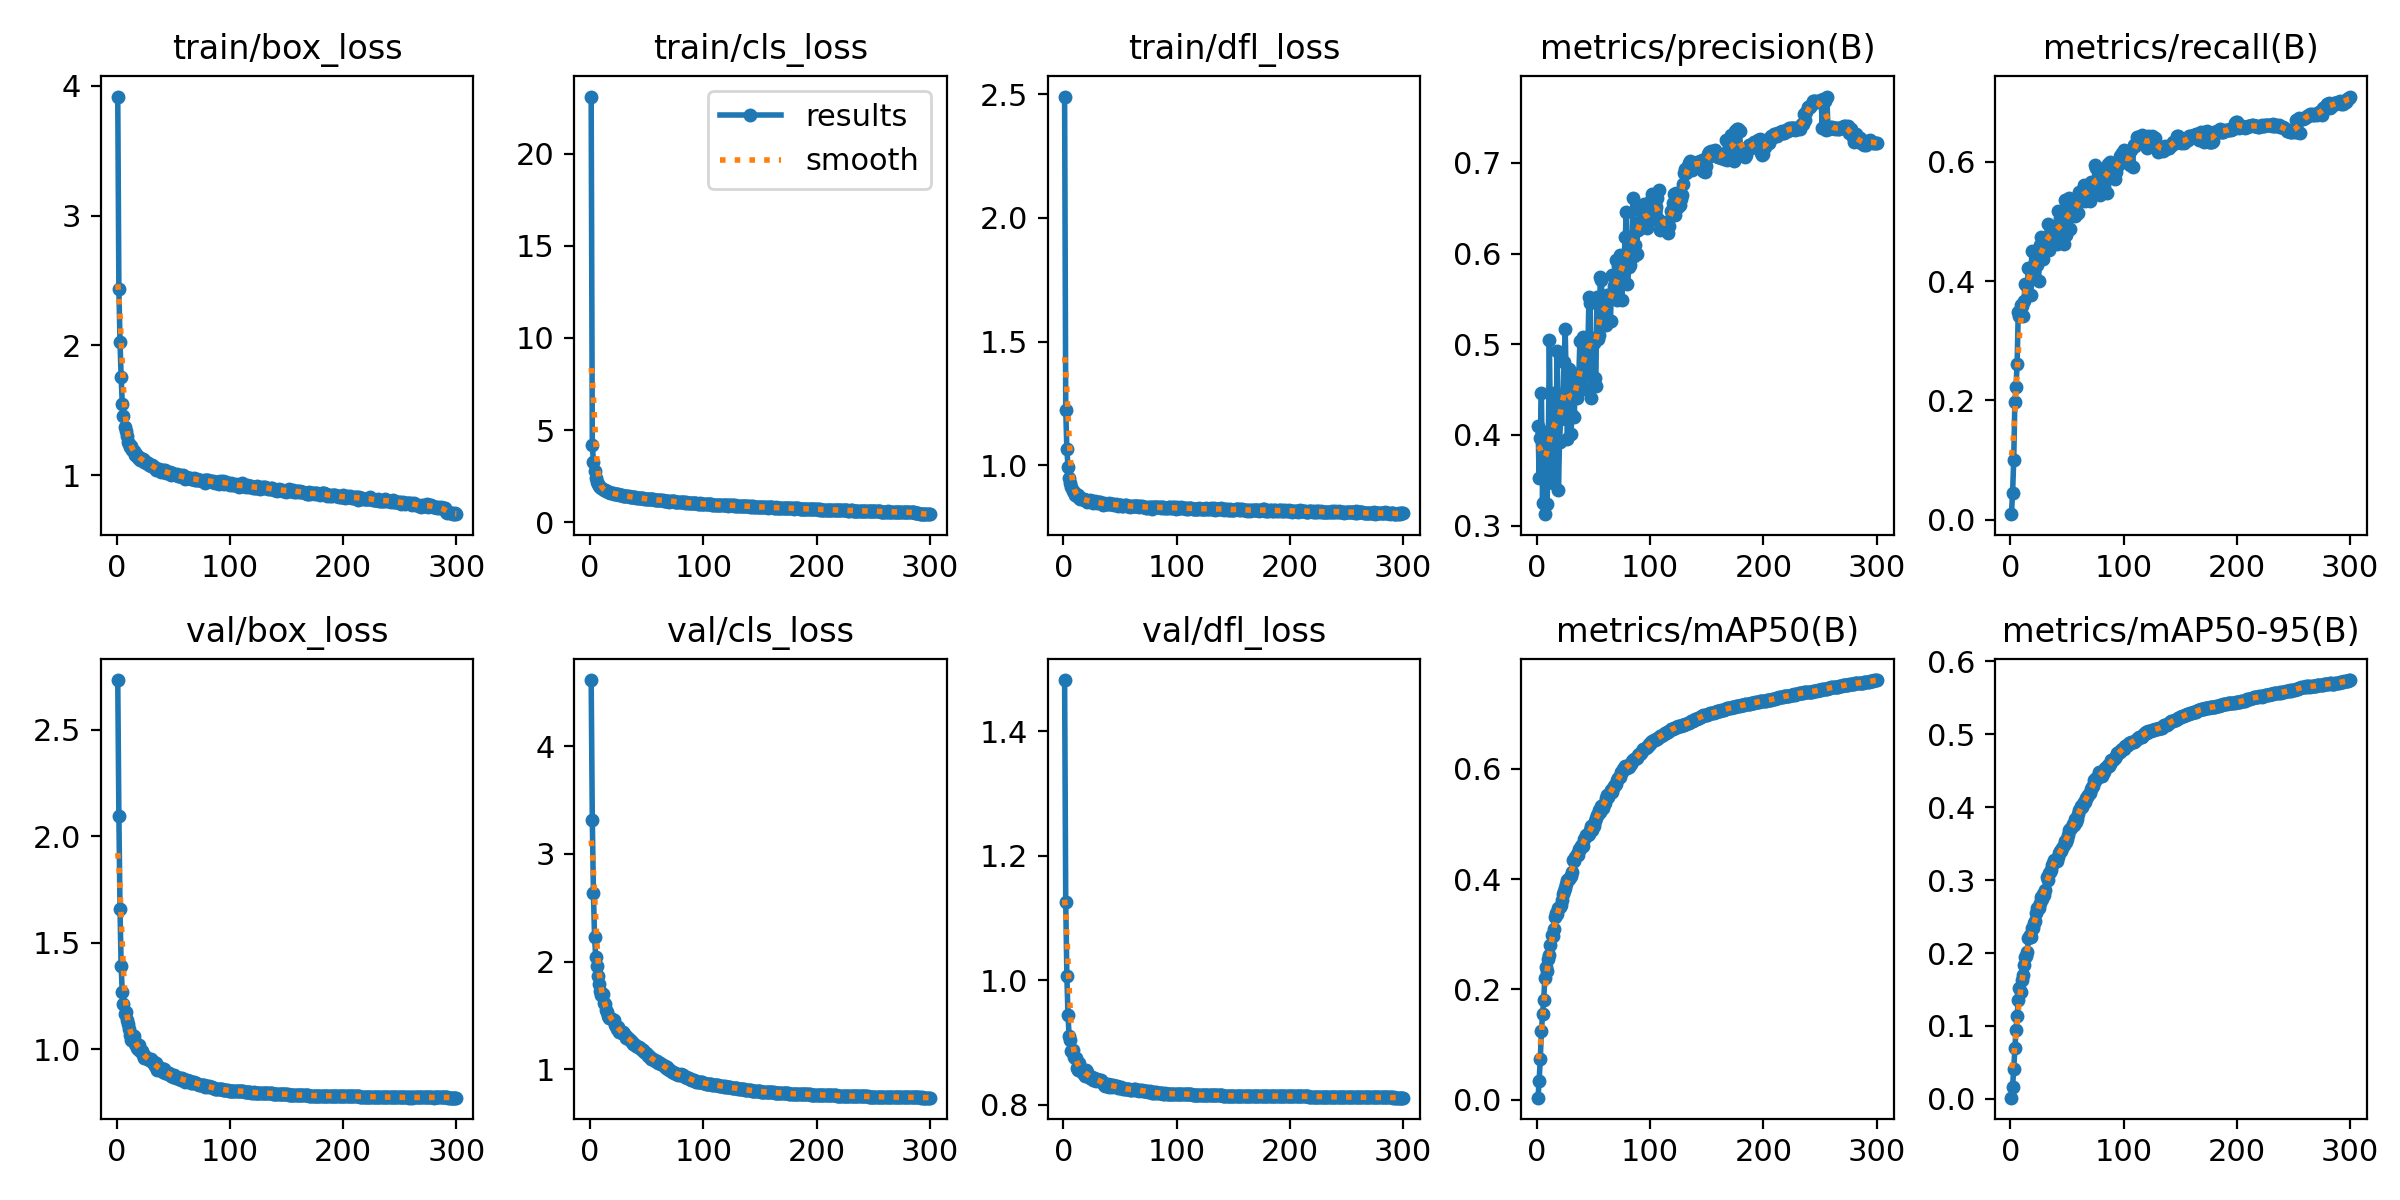

The file beside this chart, header and first rows:
epoch, train/box_loss, train/cls_loss, train/dfl_loss, metrics/precision(B), metrics/recall(B), metrics/mAP50(B), metrics/mAP50-95(B), val/box_loss, val/cls_loss, val/dfl_loss, lr/pg0, lr/pg1, lr/pg2
1, 3.916, 23.1, 2.491, 0.4095, 0.00949, 0.00392, 0.0017, 2.733, 4.616, 1.482, 0.07007, 0.003326, 0.003326
2, 2.434, 4.204, 1.225, 0.353, 0.0454, 0.035, 0.0166, 2.095, 3.315, 1.125, 0.04004, 0.006637, 0.006637
3, 2.027, 3.281, 1.064, 0.3966, 0.09952, 0.07476, 0.04089, 1.659, 2.633, 1.007, 0.009999, 0.009927, 0.009927
4, 1.755, 2.792, 0.9941, 0.4466, 0.1968, 0.1246, 0.06928, 1.39, 2.228, 0.9431, 0.009901, 0.009901, 0.009901
5, 1.552, 2.421, 0.9495, 0.3253, 0.2229, 0.1554, 0.0951, 1.267, 2.046, 0.9101, 0.009868, 0.009868, 0.009868
6, 1.456, 2.197, 0.9285, 0.403, 0.2607, 0.1807, 0.1135, 1.212, 1.957, 0.9043, 0.009835, 0.009835, 0.009835
7, 1.375, 2.079, 0.9106, 0.3127, 0.3479, 0.22, 0.1353, 1.165, 1.864, 0.8866, 0.009802, 0.009802, 0.009802
8, 1.342, 1.982, 0.8935, 0.3766, 0.3411, 0.2411, 0.152, 1.173, 1.792, 0.8878, 0.009769, 0.009769, 0.009769
9, 1.301, 1.908, 0.8913, 0.3238, 0.3604, 0.2338, 0.146, 1.137, 1.728, 0.8762, 0.009736, 0.009736, 0.009736
10, 1.255, 1.84, 0.8808, 0.3805, 0.3578, 0.2556, 0.1631, 1.117, 1.688, 0.874, 0.009703, 0.009703, 0.009703
11, 1.244, 1.791, 0.8823, 0.5048, 0.3411, 0.2619, 0.1695, 1.094, 1.696, 0.8743, 0.00967, 0.00967, 0.00967
12, 1.221, 1.75, 0.8761, 0.4009, 0.3662, 0.2812, 0.183, 1.066, 1.619, 0.8586, 0.009637, 0.009637, 0.009637
13, 1.229, 1.762, 0.8775, 0.3843, 0.3946, 0.2989, 0.1941, 1.042, 1.604, 0.8552, 0.009604, 0.009604, 0.009604
14, 1.198, 1.709, 0.8686, 0.3466, 0.3932, 0.2977, 0.1953, 1.065, 1.555, 0.8661, 0.009571, 0.009571, 0.009571
15, 1.183, 1.68, 0.8636, 0.4465, 0.3955, 0.3088, 0.2019, 1.06, 1.536, 0.859, 0.009538, 0.009538, 0.009538
16, 1.155, 1.633, 0.8642, 0.4133, 0.4219, 0.3313, 0.2209, 1.026, 1.496, 0.8528, 0.009505, 0.009505, 0.009505
17, 1.164, 1.629, 0.8623, 0.4236, 0.4198, 0.3379, 0.2253, 1.032, 1.476, 0.8504, 0.009472, 0.009472, 0.009472
18, 1.148, 1.617, 0.8617, 0.4926, 0.3762, 0.3362, 0.2218, 1.006, 1.479, 0.8492, 0.009439, 0.009439, 0.009439
19, 1.132, 1.575, 0.8589, 0.3394, 0.4508, 0.3475, 0.2339, 1.002, 1.464, 0.8465, 0.009406, 0.009406, 0.009406
20, 1.137, 1.579, 0.8568, 0.3925, 0.4189, 0.3487, 0.2341, 1.02, 1.46, 0.8548, 0.009373, 0.009373, 0.009373
21, 1.121, 1.54, 0.8512, 0.418, 0.4201, 0.3535, 0.2411, 0.9906, 1.459, 0.8516, 0.00934, 0.00934, 0.00934
22, 1.127, 1.556, 0.8566, 0.4207, 0.4322, 0.3614, 0.2444, 0.9899, 1.415, 0.8468, 0.009307, 0.009307, 0.009307
23, 1.124, 1.55, 0.8585, 0.4379, 0.443, 0.3725, 0.2545, 0.9741, 1.403, 0.8426, 0.009274, 0.009274, 0.009274
24, 1.106, 1.521, 0.8557, 0.4809, 0.4278, 0.3791, 0.2614, 0.9593, 1.377, 0.8434, 0.009241, 0.009241, 0.009241
25, 1.111, 1.524, 0.8533, 0.5168, 0.4006, 0.3833, 0.2612, 0.9669, 1.394, 0.8439, 0.009208, 0.009208, 0.009208
26, 1.096, 1.485, 0.8484, 0.4484, 0.4601, 0.3913, 0.2682, 0.9597, 1.35, 0.8401, 0.009175, 0.009175, 0.009175
27, 1.096, 1.462, 0.8525, 0.3961, 0.4743, 0.3984, 0.2768, 0.9602, 1.349, 0.8428, 0.009142, 0.009142, 0.009142
28, 1.096, 1.47, 0.8529, 0.4726, 0.4471, 0.4, 0.2746, 0.9556, 1.335, 0.839, 0.009109, 0.009109, 0.009109
29, 1.082, 1.446, 0.849, 0.4673, 0.4379, 0.4029, 0.2809, 0.9516, 1.344, 0.8379, 0.009076, 0.009076, 0.009076
30, 1.074, 1.443, 0.847, 0.4009, 0.4567, 0.4059, 0.2802, 0.9544, 1.328, 0.8408, 0.009043, 0.009043, 0.009043
31, 1.081, 1.445, 0.8493, 0.4222, 0.4648, 0.4135, 0.2862, 0.9437, 1.315, 0.84, 0.00901, 0.00901, 0.00901
32, 1.074, 1.425, 0.852, 0.4473, 0.4733, 0.4344, 0.3043, 0.9333, 1.295, 0.8384, 0.008977, 0.008977, 0.008977
33, 1.063, 1.422, 0.8467, 0.42, 0.4958, 0.4323, 0.3003, 0.9408, 1.299, 0.84, 0.008944, 0.008944, 0.008944
34, 1.056, 1.413, 0.8406, 0.467, 0.4527, 0.4408, 0.3092, 0.921, 1.284, 0.8369, 0.008911, 0.008911, 0.008911
35, 1.039, 1.381, 0.8398, 0.4411, 0.492, 0.445, 0.3116, 0.9352, 1.274, 0.834, 0.008878, 0.008878, 0.008878
36, 1.046, 1.377, 0.8455, 0.4521, 0.4773, 0.4437, 0.3144, 0.9025, 1.261, 0.8317, 0.008845, 0.008845, 0.008845
37, 1.049, 1.367, 0.8407, 0.4655, 0.4793, 0.4541, 0.3213, 0.9074, 1.249, 0.8301, 0.008812, 0.008812, 0.008812
38, 1.041, 1.358, 0.8421, 0.5042, 0.4734, 0.4545, 0.3232, 0.9075, 1.232, 0.8295, 0.008779, 0.008779, 0.008779
39, 1.028, 1.349, 0.844, 0.4607, 0.4904, 0.4604, 0.3282, 0.914, 1.234, 0.8337, 0.008746, 0.008746, 0.008746
40, 1.035, 1.363, 0.8447, 0.4702, 0.4738, 0.4611, 0.3271, 0.8984, 1.223, 0.8287, 0.008713, 0.008713, 0.008713
41, 1.038, 1.336, 0.8419, 0.5077, 0.463, 0.4603, 0.3266, 0.8938, 1.216, 0.8309, 0.00868, 0.00868, 0.00868
42, 1.026, 1.339, 0.8421, 0.4502, 0.5183, 0.4726, 0.332, 0.9093, 1.206, 0.8322, 0.008647, 0.008647, 0.008647
43, 1.042, 1.343, 0.8438, 0.4936, 0.4891, 0.479, 0.3368, 0.8896, 1.209, 0.8285, 0.008614, 0.008614, 0.008614
44, 1.021, 1.318, 0.8414, 0.4708, 0.5061, 0.48, 0.3401, 0.8957, 1.196, 0.8315, 0.008581, 0.008581, 0.008581
45, 1.02, 1.311, 0.8392, 0.4955, 0.4938, 0.4806, 0.3397, 0.8827, 1.186, 0.8294, 0.008548, 0.008548, 0.008548
46, 1.014, 1.323, 0.8411, 0.5522, 0.4803, 0.4808, 0.3434, 0.888, 1.18, 0.8292, 0.008515, 0.008515, 0.008515
47, 1.024, 1.294, 0.8396, 0.5457, 0.4623, 0.4886, 0.3487, 0.8843, 1.177, 0.8301, 0.008482, 0.008482, 0.008482
48, 1.003, 1.281, 0.8363, 0.441, 0.5357, 0.4962, 0.3533, 0.8725, 1.163, 0.8272, 0.008449, 0.008449, 0.008449
49, 1.017, 1.277, 0.8385, 0.5071, 0.4779, 0.4896, 0.3517, 0.8744, 1.152, 0.8279, 0.008416, 0.008416, 0.008416
50, 1.01, 1.283, 0.837, 0.5013, 0.5216, 0.4961, 0.3567, 0.8697, 1.139, 0.8265, 0.008383, 0.008383, 0.008383
51, 1.007, 1.259, 0.8384, 0.4632, 0.5197, 0.5048, 0.3615, 0.8776, 1.126, 0.8287, 0.00835, 0.00835, 0.00835
52, 0.9999, 1.249, 0.8352, 0.4536, 0.5386, 0.5099, 0.3681, 0.8651, 1.122, 0.8262, 0.008317, 0.008317, 0.008317
53, 1.007, 1.243, 0.8326, 0.5525, 0.4874, 0.5167, 0.3703, 0.87, 1.113, 0.8257, 0.008284, 0.008284, 0.008284
54, 0.9938, 1.244, 0.8369, 0.506, 0.5145, 0.5182, 0.371, 0.8664, 1.096, 0.825, 0.008251, 0.008251, 0.008251
55, 0.9964, 1.248, 0.838, 0.5103, 0.5252, 0.5255, 0.3772, 0.8619, 1.091, 0.8244, 0.008218, 0.008218, 0.008218
56, 1.003, 1.243, 0.8357, 0.574, 0.5133, 0.5224, 0.3755, 0.865, 1.095, 0.8257, 0.008185, 0.008185, 0.008185
57, 0.9921, 1.227, 0.8358, 0.5705, 0.5085, 0.5318, 0.3837, 0.8569, 1.08, 0.8246, 0.008152, 0.008152, 0.008152
58, 0.9859, 1.208, 0.8352, 0.5277, 0.5184, 0.5285, 0.3799, 0.8637, 1.08, 0.8247, 0.008119, 0.008119, 0.008119
59, 1, 1.224, 0.8317, 0.5271, 0.5368, 0.5352, 0.3844, 0.8579, 1.073, 0.8241, 0.008086, 0.008086, 0.008086
60, 0.9692, 1.217, 0.8325, 0.5282, 0.5138, 0.5379, 0.3912, 0.8466, 1.062, 0.8238, 0.008053, 0.008053, 0.008053
... 240 more rows
